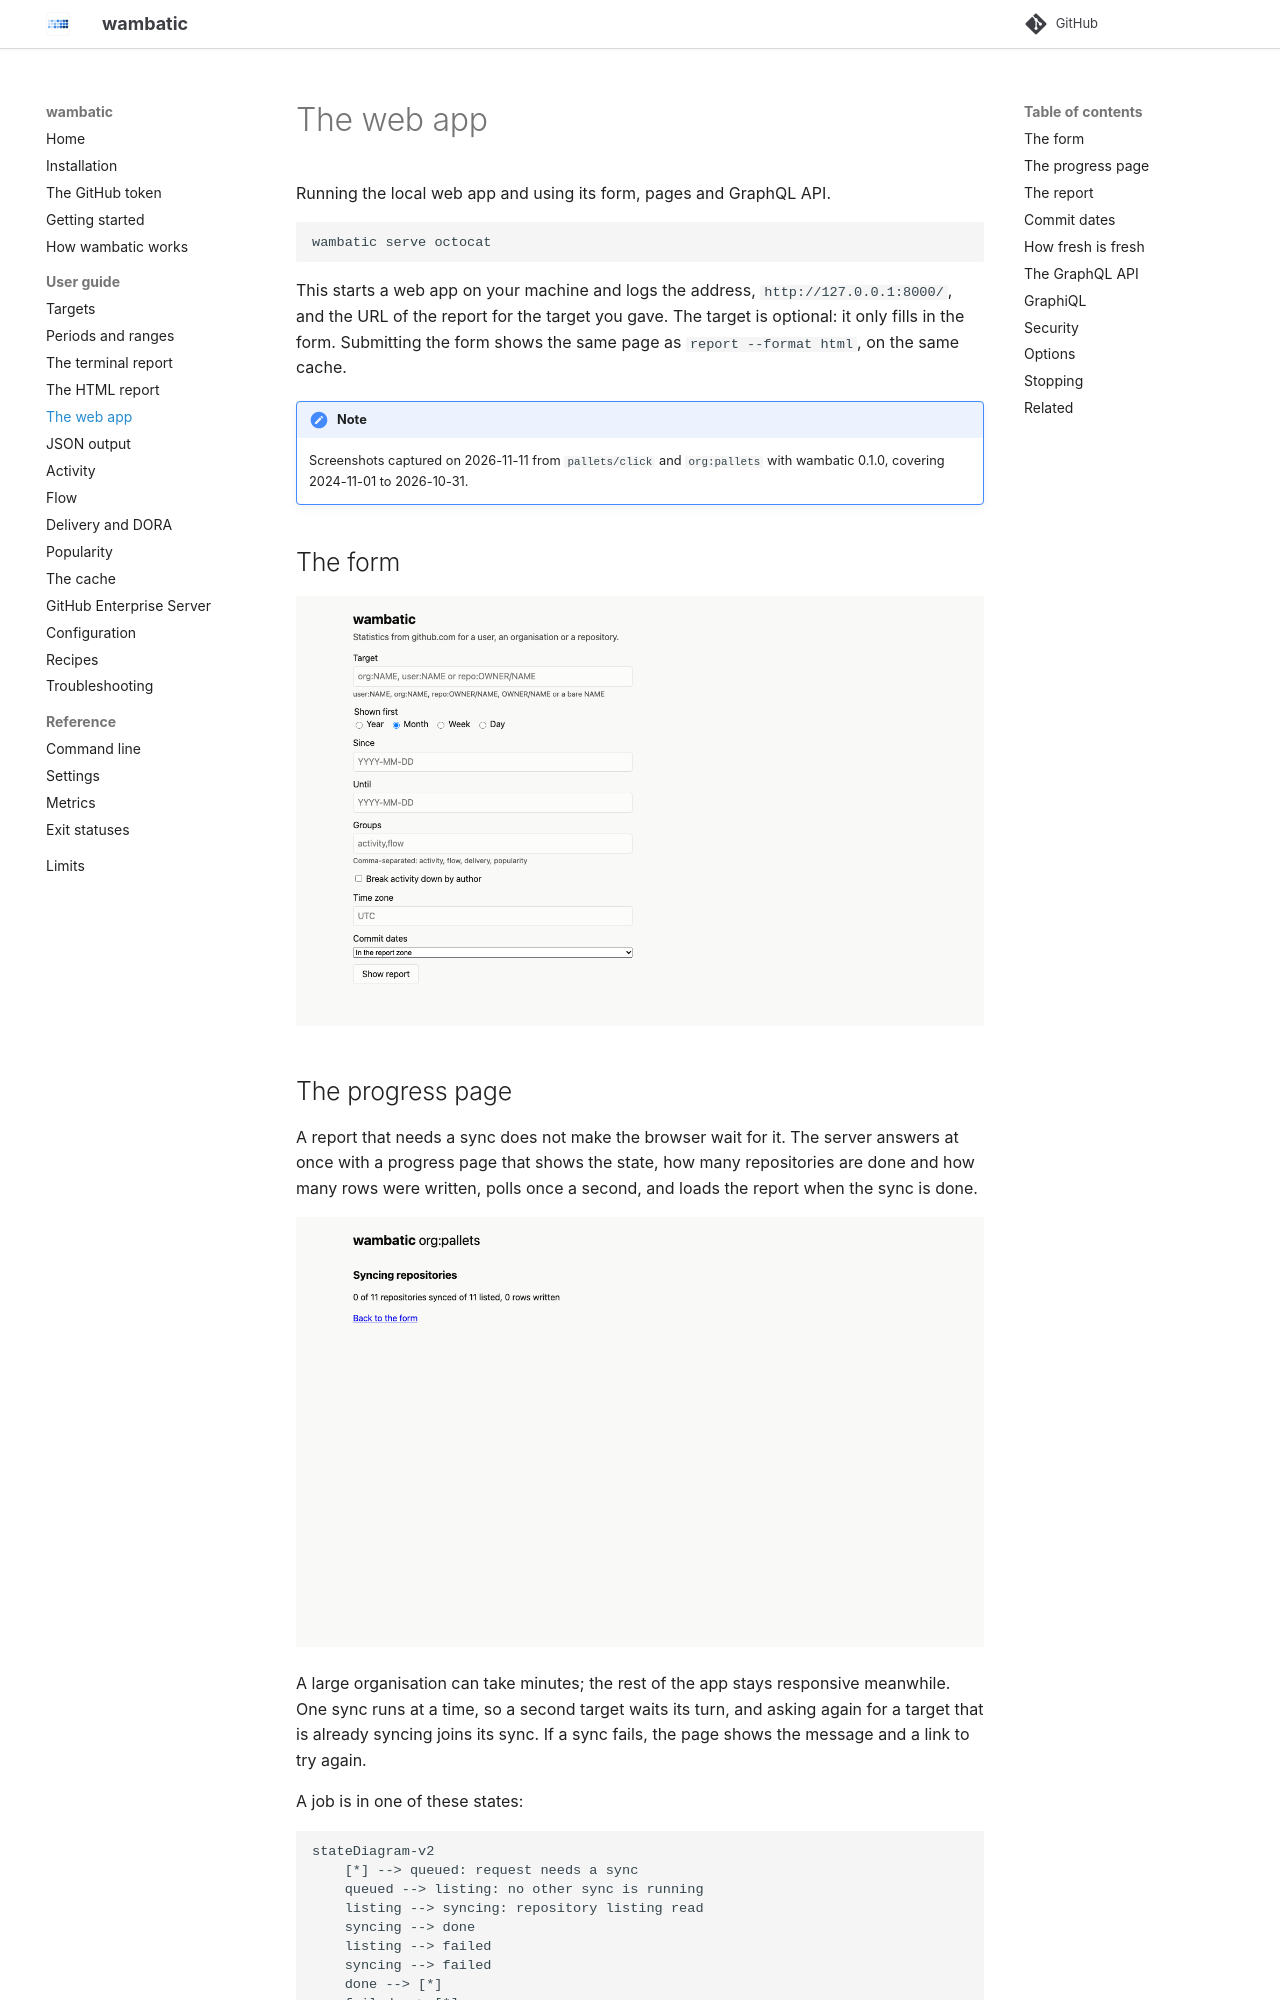

repository: bnomis/wambatic · page: guide/web/index.html · generator: mkdocs

# The web app

Running the local web app and using its form, pages and GraphQL API.

```shell
wambatic serve octocat
```

This starts a web app on your machine and logs the address, `http://127.0.0.1:8000/`, and the URL of the
report for the target you gave. The target is optional: it only fills in the form. Submitting the form
shows the same page as `report --format html`, on the same cache.

!!! note
    --8<-- "captured.md"

## The form

![The form](../images/web/form.png)

## The progress page

A report that needs a sync does not make the browser wait for it. The server answers at once with a
progress page that shows the state, how many repositories are done and how many rows were written, polls
once a second, and loads the report when the sync is done.

![The progress page while a sync is running](../images/web/progress.png)

A large organisation can take minutes; the rest of the app stays responsive meanwhile. One sync runs at a
time, so a second target waits its turn, and asking again for a target that is already syncing joins its
sync. If a sync fails, the page shows the message and a link to try again.

A job is in one of these states:

```mermaid
stateDiagram-v2
    [*] --> queued: request needs a sync
    queued --> listing: no other sync is running
    listing --> syncing: repository listing read
    syncing --> done
    listing --> failed
    syncing --> failed
    done --> [*]
    failed --> [*]
```

The progress page words `queued` as "Waiting for another sync to finish" and `syncing` as "Syncing
repositories".

## The report

![The report page](../images/web/report.png)

## Commit dates

The form has a "Commit dates" select: the report zone, or each commit's author's zone. It is preset from
`stats.commit_timezone`, and is sent as `commit_tz`, which the `stats` query takes too. See
[Periods](periods.md#commits-in-their-authors-zones).
